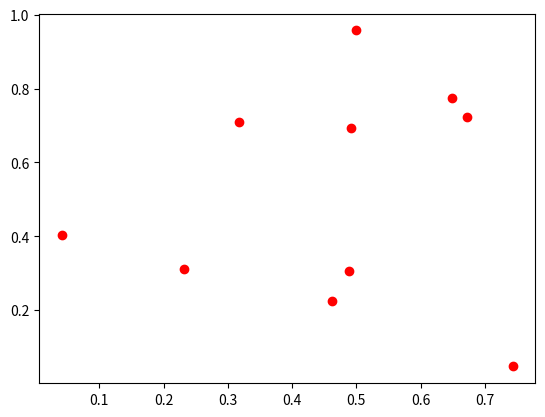

Python code for this plot:
import matplotlib.pyplot as plt
import random

vertices = []

# create 10 vertices
for _ in range(10):
    new_vertex = (random.uniform(0, 1), random.uniform(0, 1))
    vertices.append(new_vertex)

for vertex in vertices:
    plt.plot(vertex[0], vertex[1], 'ro')
plt.show()
